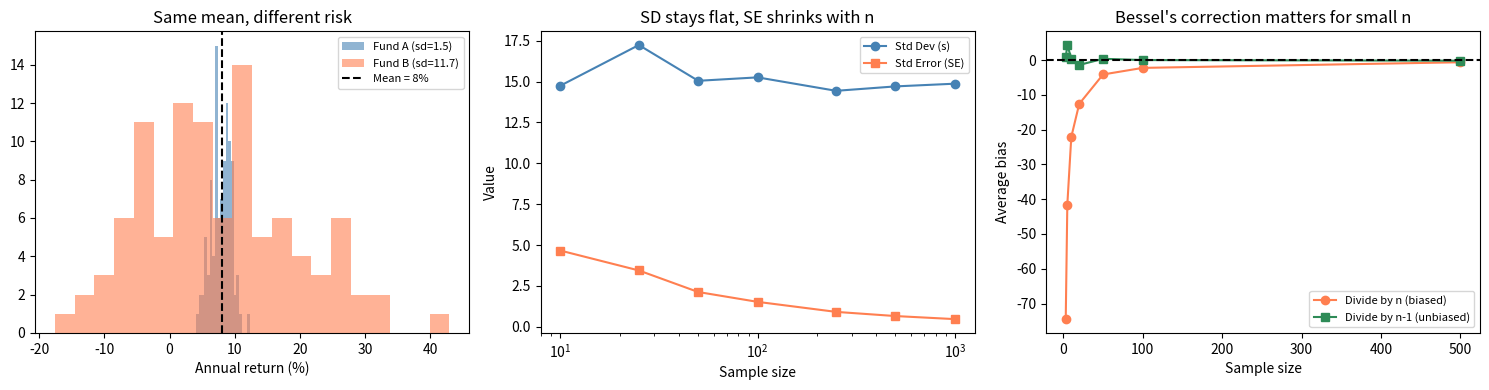

This chart was generated by the following Python code:
# Statbitall: Variance is risk. Standard deviation is the language of risk.
# statbitall.com/blog/variance-and-standard-deviation

import numpy as np
import matplotlib.pyplot as plt

rng = np.random.default_rng(42)

fig, axes = plt.subplots(1, 3, figsize=(15, 4))

# --- Panel 1: Same mean, different variance ---
fund_a = rng.normal(loc=8, scale=2, size=100)    # low volatility
fund_b = rng.normal(loc=8, scale=12, size=100)   # high volatility

axes[0].hist(fund_a, bins=20, alpha=0.6, label=f"Fund A (sd={fund_a.std():.1f})", color="steelblue")
axes[0].hist(fund_b, bins=20, alpha=0.6, label=f"Fund B (sd={fund_b.std():.1f})", color="coral")
axes[0].axvline(x=8, color="black", linestyle="--", label="Mean = 8%")
axes[0].set_xlabel("Annual return (%)")
axes[0].set_title("Same mean, different risk")
axes[0].legend(fontsize=8)

# --- Panel 2: Standard deviation vs standard error ---
population = rng.normal(loc=50, scale=15, size=100_000)
sample_sizes = [10, 25, 50, 100, 250, 500, 1000]
sds = []
ses = []

for n in sample_sizes:
    sample = rng.choice(population, size=n)
    sds.append(sample.std(ddof=1))
    ses.append(sample.std(ddof=1) / np.sqrt(n))

axes[1].plot(sample_sizes, sds, 'o-', color="steelblue", label="Std Dev (s)")
axes[1].plot(sample_sizes, ses, 's-', color="coral", label="Std Error (SE)")
axes[1].set_xlabel("Sample size")
axes[1].set_ylabel("Value")
axes[1].set_title("SD stays flat, SE shrinks with n")
axes[1].legend(fontsize=8)
axes[1].set_xscale("log")

# --- Panel 3: Bessel's correction matters for small n ---
true_var = 15**2  # population variance = 225
sample_sizes_small = [3, 5, 10, 20, 50, 100, 500]
bias_n = []     # dividing by n
bias_n1 = []    # dividing by n-1

for n in sample_sizes_small:
    vars_n = []
    vars_n1 = []
    for _ in range(5000):
        sample = rng.normal(loc=50, scale=15, size=n)
        vars_n.append(sample.var(ddof=0))    # divide by n
        vars_n1.append(sample.var(ddof=1))   # divide by n-1
    bias_n.append(np.mean(vars_n) - true_var)
    bias_n1.append(np.mean(vars_n1) - true_var)

axes[2].plot(sample_sizes_small, bias_n, 'o-', color="coral", label="Divide by n (biased)")
axes[2].plot(sample_sizes_small, bias_n1, 's-', color="seagreen", label="Divide by n-1 (unbiased)")
axes[2].axhline(y=0, color="black", linestyle="--")
axes[2].set_xlabel("Sample size")
axes[2].set_ylabel("Average bias")
axes[2].set_title("Bessel's correction matters for small n")
axes[2].legend(fontsize=8)

plt.tight_layout()
plt.savefig("variance_demo.png", dpi=150)
plt.show()

# Print the key distinction
sample = rng.normal(loc=50, scale=15, size=100)
print(f"Sample std dev (s):    {sample.std(ddof=1):.2f}  -- describes the data")
print(f"Standard error (SE):   {sample.std(ddof=1)/np.sqrt(100):.2f}  -- describes estimate precision")
